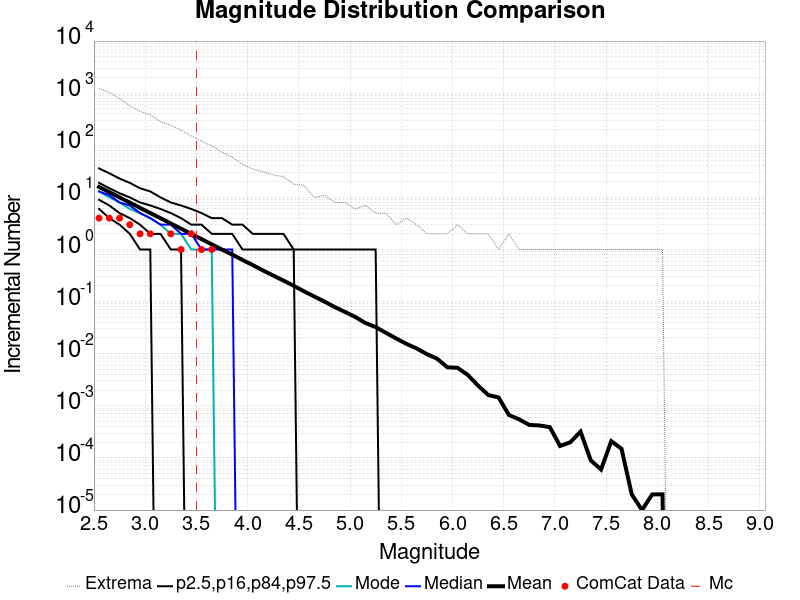

Data behind this chart, as committed beside it:
Magnitude, ComCat Data, Simulation Mean, Simulation Median, Simulation Mode, Simulation Minimum, Simulation Maximum, 2.5 %-ile, 16 %-ile, 84 %-ile, 97.5 %-ile
2.55, 4.0, 15.87, 13.0, 13.0, 0.0, 1235, 6.0, 9.0, 19.0, 36.0
2.65, 4.0, 12.61, 11.0, 10.0, 0.0, 1026, 4.0, 7.0, 15.0, 29.0
2.75, 4.0, 10.01, 8.0, 8.0, 0.0, 794.0, 3.0, 5.0, 12.0, 23.0
2.85, 3.0, 7.948, 7.0, 6.0, 0.0, 574.0, 2.0, 4.0, 10.0, 19.0
2.95, 2.0, 6.304, 5.0, 5.0, 0.0, 447.0, 1.0, 3.0, 8.0, 15.0
3.05, 2.0, 5.015, 4.0, 4.0, 0.0, 386.0, 1.0, 2.0, 7.0, 13.0
3.15, 0.0, 3.991, 3.0, 3.0, 0.0, 282.0, 0.0, 2.0, 6.0, 10.0
3.25, 2.0, 3.163, 3.0, 2.0, 0.0, 242.0, 0.0, 1.0, 5.0, 8.0
3.35, 1.0, 2.51, 2.0, 2.0, 0.0, 195.0, 0.0, 1.0, 4.0, 7.0
3.45, 2.0, 1.991, 2.0, 1.0, 0.0, 152.0, 0.0, 0.0, 3.0, 6.0
3.55, 1.0, 1.583, 1.0, 1.0, 0.0, 120.0, 0.0, 0.0, 3.0, 5.0
3.65, 1.0, 1.258, 1.0, 1.0, 0.0, 98.0, 0.0, 0.0, 2.0, 4.0
3.75, 0.0, 0.9965, 1.0, 0.0, 0.0, 74.0, 0.0, 0.0, 2.0, 4.0
3.85, 0.0, 0.7981, 1.0, 0.0, 0.0, 59.0, 0.0, 0.0, 2.0, 3.0
3.95, 0.0, 0.6304, 0.0, 0.0, 0.0, 43.0, 0.0, 0.0, 1.0, 3.0
4.05, 0.0, 0.503, 0.0, 0.0, 0.0, 35.0, 0.0, 0.0, 1.0, 2.0
4.15, 0.0, 0.3962, 0.0, 0.0, 0.0, 31.0, 0.0, 0.0, 1.0, 2.0
4.25, 0.0, 0.3167, 0.0, 0.0, 0.0, 27.0, 0.0, 0.0, 1.0, 2.0
4.35, 0.0, 0.2535, 0.0, 0.0, 0.0, 25.0, 0.0, 0.0, 1.0, 2.0
4.45, 0.0, 0.2014, 0.0, 0.0, 0.0, 18.0, 0.0, 0.0, 1.0, 1.0
4.55, 0.0, 0.1578, 0.0, 0.0, 0.0, 17.0, 0.0, 0.0, 0.0, 1.0
4.65, 0.0, 0.1256, 0.0, 0.0, 0.0, 10.0, 0.0, 0.0, 0.0, 1.0
4.75, 0.0, 0.1001, 0.0, 0.0, 0.0, 11.0, 0.0, 0.0, 0.0, 1.0
4.85, 0.0, 0.07882, 0.0, 0.0, 0.0, 8.0, 0.0, 0.0, 0.0, 1.0
4.95, 0.0, 0.06343, 0.0, 0.0, 0.0, 8.0, 0.0, 0.0, 0.0, 1.0
5.05, 0.0, 0.05089, 0.0, 0.0, 0.0, 6.0, 0.0, 0.0, 0.0, 1.0
5.15, 0.0, 0.0389, 0.0, 0.0, 0.0, 7.0, 0.0, 0.0, 0.0, 1.0
5.25, 0.0, 0.03244, 0.0, 0.0, 0.0, 5.0, 0.0, 0.0, 0.0, 1.0
5.35, 0.0, 0.02518, 0.0, 0.0, 0.0, 5.0, 0.0, 0.0, 0.0, 0.0
5.45, 0.0, 0.01966, 0.0, 0.0, 0.0, 3.0, 0.0, 0.0, 0.0, 0.0
5.55, 0.0, 0.01547, 0.0, 0.0, 0.0, 4.0, 0.0, 0.0, 0.0, 0.0
5.65, 0.0, 0.01263, 0.0, 0.0, 0.0, 3.0, 0.0, 0.0, 0.0, 0.0
5.75, 0.0, 0.00984, 0.0, 0.0, 0.0, 2.0, 0.0, 0.0, 0.0, 0.0
5.85, 0.0, 0.00801, 0.0, 0.0, 0.0, 2.0, 0.0, 0.0, 0.0, 0.0
5.95, 0.0, 0.0055, 0.0, 0.0, 0.0, 2.0, 0.0, 0.0, 0.0, 0.0
6.05, 0.0, 0.00537, 0.0, 0.0, 0.0, 3.0, 0.0, 0.0, 0.0, 0.0
6.15, 0.0, 0.00391, 0.0, 0.0, 0.0, 2.0, 0.0, 0.0, 0.0, 0.0
6.25, 0.0, 0.00244, 0.0, 0.0, 0.0, 2.0, 0.0, 0.0, 0.0, 0.0
6.35, 0.0, 0.00161, 0.0, 0.0, 0.0, 2.0, 0.0, 0.0, 0.0, 0.0
6.45, 0.0, 0.00145, 0.0, 0.0, 0.0, 1.0, 0.0, 0.0, 0.0, 0.0
6.55, 0.0, 6.7E-4, 0.0, 0.0, 0.0, 2.0, 0.0, 0.0, 0.0, 0.0
6.65, 0.0, 5.5E-4, 0.0, 0.0, 0.0, 1.0, 0.0, 0.0, 0.0, 0.0
6.75, 0.0, 4.3E-4, 0.0, 0.0, 0.0, 1.0, 0.0, 0.0, 0.0, 0.0
6.85, 0.0, 4.2E-4, 0.0, 0.0, 0.0, 1.0, 0.0, 0.0, 0.0, 0.0
6.95, 0.0, 3.9E-4, 0.0, 0.0, 0.0, 1.0, 0.0, 0.0, 0.0, 0.0
7.05, 0.0, 1.7E-4, 0.0, 0.0, 0.0, 1.0, 0.0, 0.0, 0.0, 0.0
7.15, 0.0, 2.0E-4, 0.0, 0.0, 0.0, 1.0, 0.0, 0.0, 0.0, 0.0
7.25, 0.0, 3.2E-4, 0.0, 0.0, 0.0, 1.0, 0.0, 0.0, 0.0, 0.0
7.35, 0.0, 9.0E-5, 0.0, 0.0, 0.0, 1.0, 0.0, 0.0, 0.0, 0.0
7.45, 0.0, 6.0E-5, 0.0, 0.0, 0.0, 1.0, 0.0, 0.0, 0.0, 0.0
7.55, 0.0, 2.1E-4, 0.0, 0.0, 0.0, 1.0, 0.0, 0.0, 0.0, 0.0
7.65, 0.0, 1.5E-4, 0.0, 0.0, 0.0, 1.0, 0.0, 0.0, 0.0, 0.0
7.75, 0.0, 2.0E-5, 0.0, 0.0, 0.0, 1.0, 0.0, 0.0, 0.0, 0.0
7.85, 0.0, 1.0E-5, 0.0, 0.0, 0.0, 1.0, 0.0, 0.0, 0.0, 0.0
7.95, 0.0, 2.0E-5, 0.0, 0.0, 0.0, 1.0, 0.0, 0.0, 0.0, 0.0
8.05, 0.0, 2.0E-5, 0.0, 0.0, 0.0, 1.0, 0.0, 0.0, 0.0, 0.0
8.15, 0.0, 0.0, 0.0, 0.0, 0.0, 0.0, 0.0, 0.0, 0.0, 0.0
8.25, 0.0, 0.0, 0.0, 0.0, 0.0, 0.0, 0.0, 0.0, 0.0, 0.0
8.35, 0.0, 0.0, 0.0, 0.0, 0.0, 0.0, 0.0, 0.0, 0.0, 0.0
8.45, 0.0, 0.0, 0.0, 0.0, 0.0, 0.0, 0.0, 0.0, 0.0, 0.0
... 6 more rows
